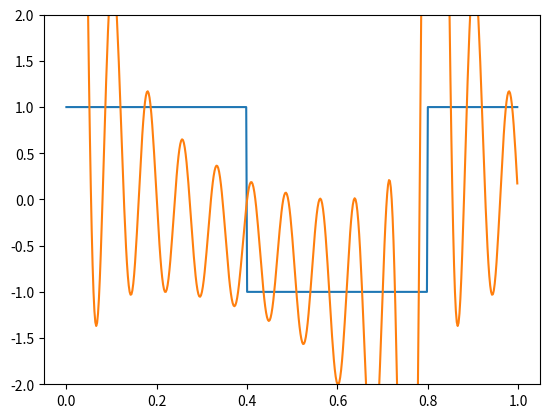

Recreate this plot in Python.
from scipy import signal
import numpy as np
import matplotlib.pyplot as plt


def get_mse(true, pred):  # 定义损失函数（均方差）
    # return sum([(x - y) ** 2 for x, y in zip(true, pred)]) / len(true)
    return np.dot((true - pred), (true - pred).T) / len(true) * 100


epoch = 3
lr = 0.01
weight_column = 10
weight = np.ones((2, weight_column))
f = 1 / 0.8
t = np.linspace(0, 1, 500, endpoint=False)
square = signal.square(2 * np.pi * f * t)
sin = {}
cos = {}
sin_all = 0
cos_all = 0
for i in range(weight_column):
    sin[i] = weight[0][i] * np.sin((i + 1) * 2 * np.pi / 0.8 * t)
    cos[i] = weight[1][i] * np.cos((i + 1) * 2 * np.pi / 0.8 * t)
    sin_all += sin[i]
    cos_all += cos[i]
signal_all = sin_all + cos_all

loss = get_mse(square, sin[0])

# print(grads)
plt.plot(t, square)
plt.plot(t, signal_all)
plt.ylim(-2, 2)
plt.show()
# print(len(weight))
print(loss)
# print(len(square), len(signal_all))
# for i in range(epoch):
#     weight -= lr *
#     y = y - alpha * 2 * (y - 10)
#     print("第{}次迭代：x=%f，y=%f，fxy=%f" % (i + 1, x, y, f))
